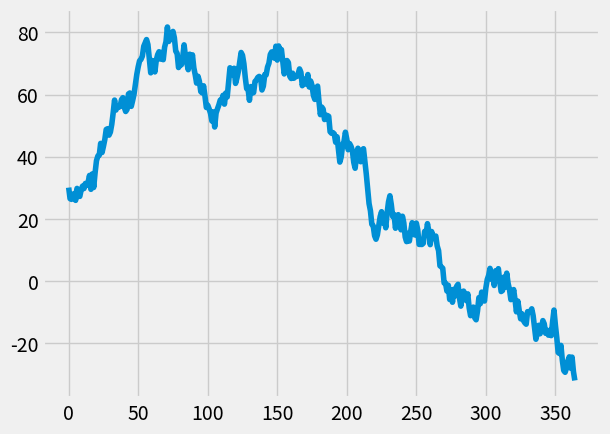

Here is the Python script that generated this plot:
import matplotlib.pyplot as plt
import random
days = []
prices = []

plt.style.use('fivethirtyeight')

for i in range(365):
    days.append(i)
    if prices == []:
        prices.append(round(random.uniform(15, 45),2))
    else:
        new_price = prices[-1] + random.uniform(-5, 5)
        prices.append(round(new_price, 2))

plt.plot(days, prices)

plt.show()